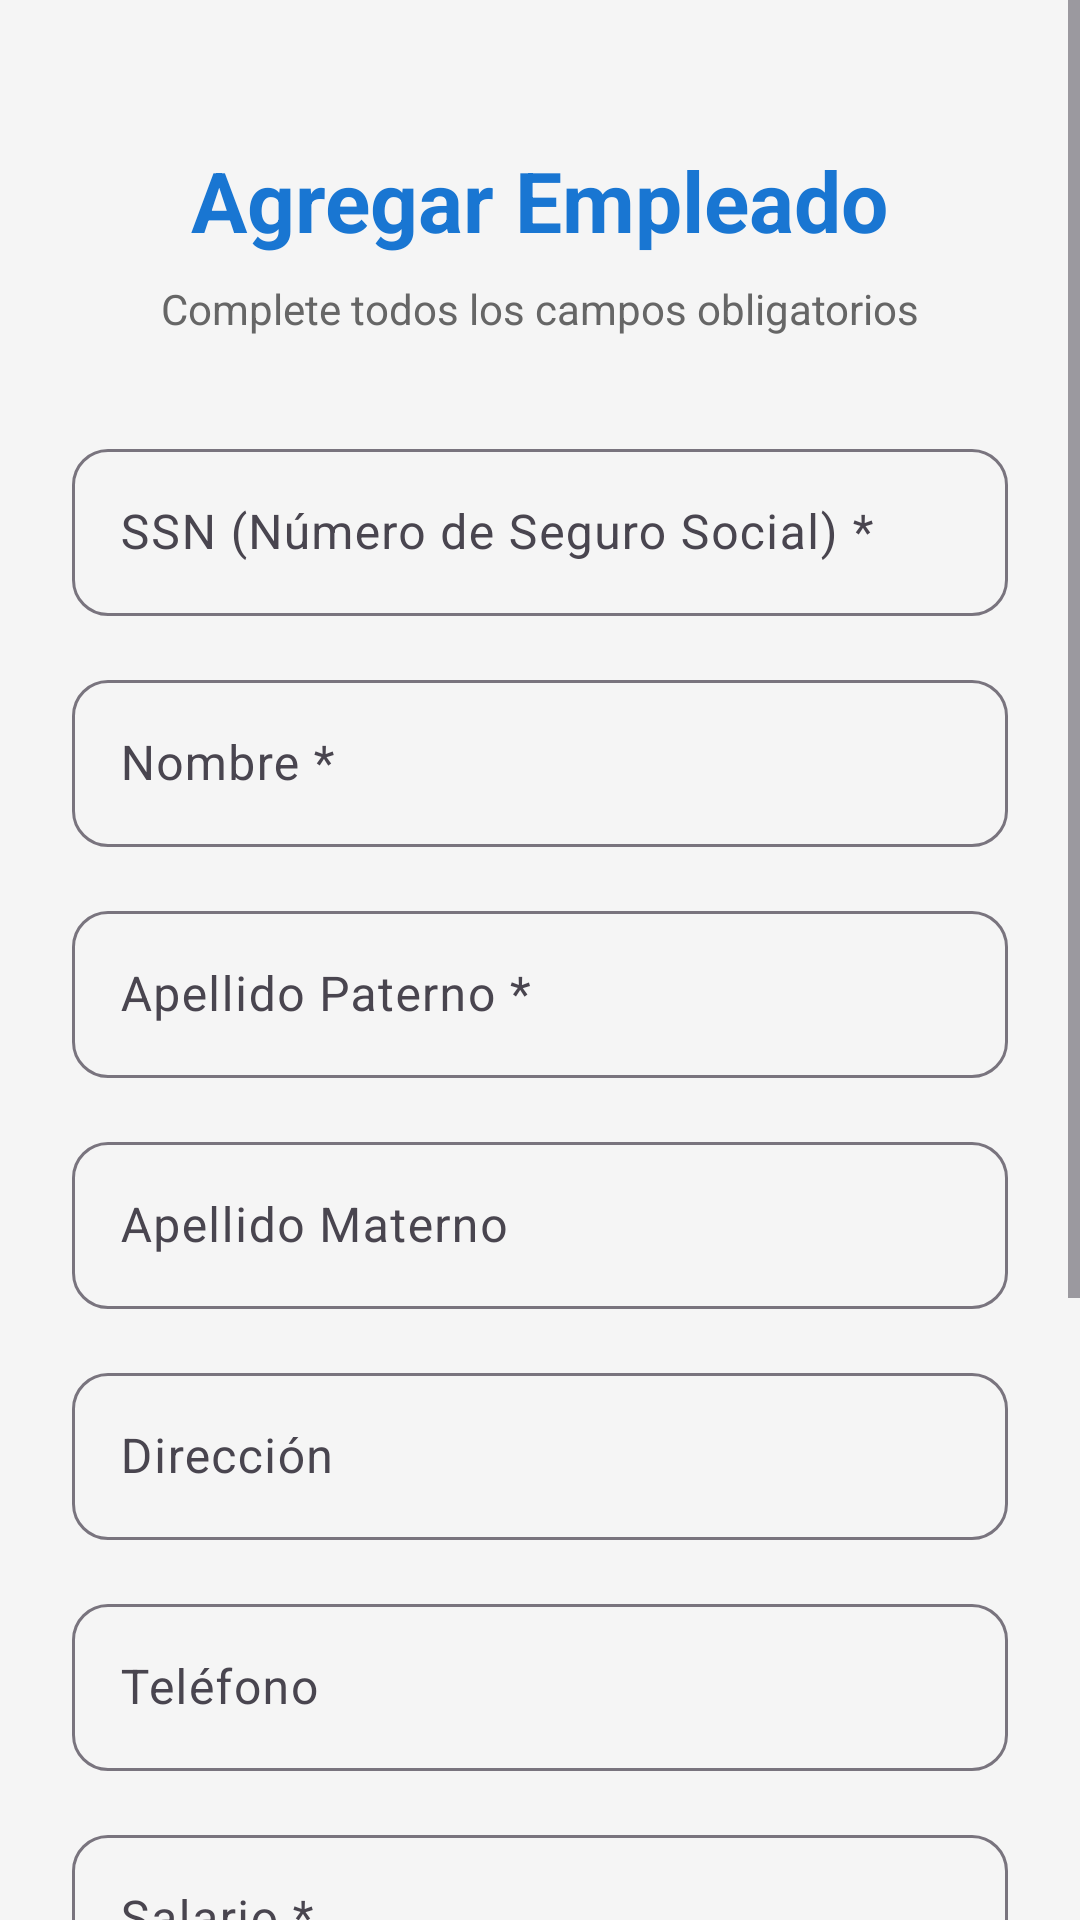

This screen was rendered from an Android layout file. Write that file and the resources it references.
<!-- AndroidManifest.xml: application theme Theme.Proyecto_Final_Taller_BD_Android -->
<!-- res/layout/activity_agregar_empleado.xml -->
<?xml version="1.0" encoding="utf-8"?>
<ScrollView xmlns:android="http://schemas.android.com/apk/res/android"
    xmlns:app="http://schemas.android.com/apk/res-auto"
    xmlns:tools="http://schemas.android.com/tools"
    android:layout_width="match_parent"
    android:layout_height="match_parent"
    android:background="#F5F5F5"
    android:fillViewport="true">

    <androidx.constraintlayout.widget.ConstraintLayout
        android:layout_width="match_parent"
        android:layout_height="wrap_content"
        android:padding="24dp">

        <TextView
            android:id="@+id/tvTitulo"
            android:layout_width="wrap_content"
            android:layout_height="wrap_content"
            android:text="Agregar Empleado"
            android:textSize="28sp"
            android:textStyle="bold"
            android:textColor="#1976D2"
            android:layout_marginTop="24dp"
            app:layout_constraintTop_toTopOf="parent"
            app:layout_constraintStart_toStartOf="parent"
            app:layout_constraintEnd_toEndOf="parent" />

        <TextView
            android:id="@+id/tvSubtitulo"
            android:layout_width="wrap_content"
            android:layout_height="wrap_content"
            android:text="Complete todos los campos obligatorios"
            android:textSize="14sp"
            android:textColor="#666666"
            android:layout_marginTop="8dp"
            app:layout_constraintTop_toBottomOf="@id/tvTitulo"
            app:layout_constraintStart_toStartOf="parent"
            app:layout_constraintEnd_toEndOf="parent" />

        <com.google.android.material.textfield.TextInputLayout
            android:id="@+id/tilSSN"
            android:layout_width="0dp"
            android:layout_height="wrap_content"
            android:hint="SSN (Número de Seguro Social) *"
            android:layout_marginTop="32dp"
            app:boxBackgroundMode="outline"
            app:boxCornerRadiusTopStart="12dp"
            app:boxCornerRadiusTopEnd="12dp"
            app:boxCornerRadiusBottomStart="12dp"
            app:boxCornerRadiusBottomEnd="12dp"
            app:layout_constraintTop_toBottomOf="@id/tvSubtitulo"
            app:layout_constraintStart_toStartOf="parent"
            app:layout_constraintEnd_toEndOf="parent">

            <com.google.android.material.textfield.TextInputEditText
                android:id="@+id/etSSN"
                android:layout_width="match_parent"
                android:layout_height="wrap_content"
                android:inputType="text"
                android:maxLength="11"
                android:maxLines="1" />

        </com.google.android.material.textfield.TextInputLayout>

        <com.google.android.material.textfield.TextInputLayout
            android:id="@+id/tilNombre"
            android:layout_width="0dp"
            android:layout_height="wrap_content"
            android:hint="Nombre *"
            android:layout_marginTop="16dp"
            app:boxBackgroundMode="outline"
            app:boxCornerRadiusTopStart="12dp"
            app:boxCornerRadiusTopEnd="12dp"
            app:boxCornerRadiusBottomStart="12dp"
            app:boxCornerRadiusBottomEnd="12dp"
            app:layout_constraintTop_toBottomOf="@id/tilSSN"
            app:layout_constraintStart_toStartOf="parent"
            app:layout_constraintEnd_toEndOf="parent">

            <com.google.android.material.textfield.TextInputEditText
                android:id="@+id/etNombre"
                android:layout_width="match_parent"
                android:layout_height="wrap_content"
                android:inputType="textPersonName"
                android:maxLength="50"
                android:maxLines="1" />

        </com.google.android.material.textfield.TextInputLayout>

        <com.google.android.material.textfield.TextInputLayout
            android:id="@+id/tilApellidoPaterno"
            android:layout_width="0dp"
            android:layout_height="wrap_content"
            android:hint="Apellido Paterno *"
            android:layout_marginTop="16dp"
            app:boxBackgroundMode="outline"
            app:boxCornerRadiusTopStart="12dp"
            app:boxCornerRadiusTopEnd="12dp"
            app:boxCornerRadiusBottomStart="12dp"
            app:boxCornerRadiusBottomEnd="12dp"
            app:layout_constraintTop_toBottomOf="@id/tilNombre"
            app:layout_constraintStart_toStartOf="parent"
            app:layout_constraintEnd_toEndOf="parent">

            <com.google.android.material.textfield.TextInputEditText
                android:id="@+id/etApellidoPaterno"
                android:layout_width="match_parent"
                android:layout_height="wrap_content"
                android:inputType="textPersonName"
                android:maxLength="50"
                android:maxLines="1" />

        </com.google.android.material.textfield.TextInputLayout>

        <com.google.android.material.textfield.TextInputLayout
            android:id="@+id/tilApellidoMaterno"
            android:layout_width="0dp"
            android:layout_height="wrap_content"
            android:hint="Apellido Materno"
            android:layout_marginTop="16dp"
            app:boxBackgroundMode="outline"
            app:boxCornerRadiusTopStart="12dp"
            app:boxCornerRadiusTopEnd="12dp"
            app:boxCornerRadiusBottomStart="12dp"
            app:boxCornerRadiusBottomEnd="12dp"
            app:layout_constraintTop_toBottomOf="@id/tilApellidoPaterno"
            app:layout_constraintStart_toStartOf="parent"
            app:layout_constraintEnd_toEndOf="parent">

            <com.google.android.material.textfield.TextInputEditText
                android:id="@+id/etApellidoMaterno"
                android:layout_width="match_parent"
                android:layout_height="wrap_content"
                android:inputType="textPersonName"
                android:maxLength="50"
                android:maxLines="1" />

        </com.google.android.material.textfield.TextInputLayout>

        <com.google.android.material.textfield.TextInputLayout
            android:id="@+id/tilDireccion"
            android:layout_width="0dp"
            android:layout_height="wrap_content"
            android:hint="Dirección"
            android:layout_marginTop="16dp"
            app:boxBackgroundMode="outline"
            app:boxCornerRadiusTopStart="12dp"
            app:boxCornerRadiusTopEnd="12dp"
            app:boxCornerRadiusBottomStart="12dp"
            app:boxCornerRadiusBottomEnd="12dp"
            app:layout_constraintTop_toBottomOf="@id/tilApellidoMaterno"
            app:layout_constraintStart_toStartOf="parent"
            app:layout_constraintEnd_toEndOf="parent">

            <com.google.android.material.textfield.TextInputEditText
                android:id="@+id/etDireccion"
                android:layout_width="match_parent"
                android:layout_height="wrap_content"
                android:inputType="textPostalAddress"
                android:maxLength="200"
                android:maxLines="2" />

        </com.google.android.material.textfield.TextInputLayout>

        <com.google.android.material.textfield.TextInputLayout
            android:id="@+id/tilTelefono"
            android:layout_width="0dp"
            android:layout_height="wrap_content"
            android:hint="Teléfono"
            android:layout_marginTop="16dp"
            app:boxBackgroundMode="outline"
            app:boxCornerRadiusTopStart="12dp"
            app:boxCornerRadiusTopEnd="12dp"
            app:boxCornerRadiusBottomStart="12dp"
            app:boxCornerRadiusBottomEnd="12dp"
            app:layout_constraintTop_toBottomOf="@id/tilDireccion"
            app:layout_constraintStart_toStartOf="parent"
            app:layout_constraintEnd_toEndOf="parent">

            <com.google.android.material.textfield.TextInputEditText
                android:id="@+id/etTelefono"
                android:layout_width="match_parent"
                android:layout_height="wrap_content"
                android:inputType="phone"
                android:maxLength="15"
                android:maxLines="1" />

        </com.google.android.material.textfield.TextInputLayout>

        <com.google.android.material.textfield.TextInputLayout
            android:id="@+id/tilSalario"
            android:layout_width="0dp"
            android:layout_height="wrap_content"
            android:hint="Salario *"
            android:layout_marginTop="16dp"
            app:boxBackgroundMode="outline"
            app:boxCornerRadiusTopStart="12dp"
            app:boxCornerRadiusTopEnd="12dp"
            app:boxCornerRadiusBottomStart="12dp"
            app:boxCornerRadiusBottomEnd="12dp"
            app:prefixText="$"
            app:layout_constraintTop_toBottomOf="@id/tilTelefono"
            app:layout_constraintStart_toStartOf="parent"
            app:layout_constraintEnd_toEndOf="parent">

            <com.google.android.material.textfield.TextInputEditText
                android:id="@+id/etSalario"
                android:layout_width="match_parent"
                android:layout_height="wrap_content"
                android:inputType="numberDecimal"
                android:maxLines="1" />

        </com.google.android.material.textfield.TextInputLayout>

        <com.google.android.material.textfield.TextInputLayout
            android:id="@+id/tilMembresia"
            android:layout_width="0dp"
            android:layout_height="wrap_content"
            android:hint="Número de Membresía Sindicato *"
            android:layout_marginTop="16dp"
            app:boxBackgroundMode="outline"
            app:boxCornerRadiusTopStart="12dp"
            app:boxCornerRadiusTopEnd="12dp"
            app:boxCornerRadiusBottomStart="12dp"
            app:boxCornerRadiusBottomEnd="12dp"
            app:layout_constraintTop_toBottomOf="@id/tilSalario"
            app:layout_constraintStart_toStartOf="parent"
            app:layout_constraintEnd_toEndOf="parent">

            <com.google.android.material.textfield.TextInputEditText
                android:id="@+id/etMembresia"
                android:layout_width="match_parent"
                android:layout_height="wrap_content"
                android:inputType="text"
                android:maxLength="20"
                android:maxLines="1" />

        </com.google.android.material.textfield.TextInputLayout>

        <Button
            android:id="@+id/btnGuardar"
            android:layout_width="0dp"
            android:layout_height="wrap_content"
            android:text="Guardar Empleado"
            android:textSize="18sp"
            android:paddingVertical="16dp"
            android:backgroundTint="#4CAF50"
            android:layout_marginTop="32dp"
            app:cornerRadius="12dp"
            app:layout_constraintTop_toBottomOf="@id/tilMembresia"
            app:layout_constraintStart_toStartOf="parent"
            app:layout_constraintEnd_toEndOf="parent" />

        <Button
            android:id="@+id/btnCancelar"
            android:layout_width="0dp"
            android:layout_height="wrap_content"
            android:text="Cancelar"
            android:textSize="16sp"
            android:paddingVertical="14dp"
            android:backgroundTint="#757575"
            android:layout_marginTop="16dp"
            android:layout_marginBottom="24dp"
            app:cornerRadius="12dp"
            app:layout_constraintTop_toBottomOf="@id/btnGuardar"
            app:layout_constraintStart_toStartOf="parent"
            app:layout_constraintEnd_toEndOf="parent"
            app:layout_constraintBottom_toBottomOf="parent" />

    </androidx.constraintlayout.widget.ConstraintLayout>

</ScrollView>
<!-- resources referenced by this layout -->
<resources>
  <style name="Theme.Proyecto_Final_Taller_BD_Android" parent="Base.Theme.Proyecto_Final_Taller_BD_Android" />
  <style name="Base.Theme.Proyecto_Final_Taller_BD_Android" parent="Theme.Material3.DayNight.NoActionBar">
          
          
      </style>
</resources>
